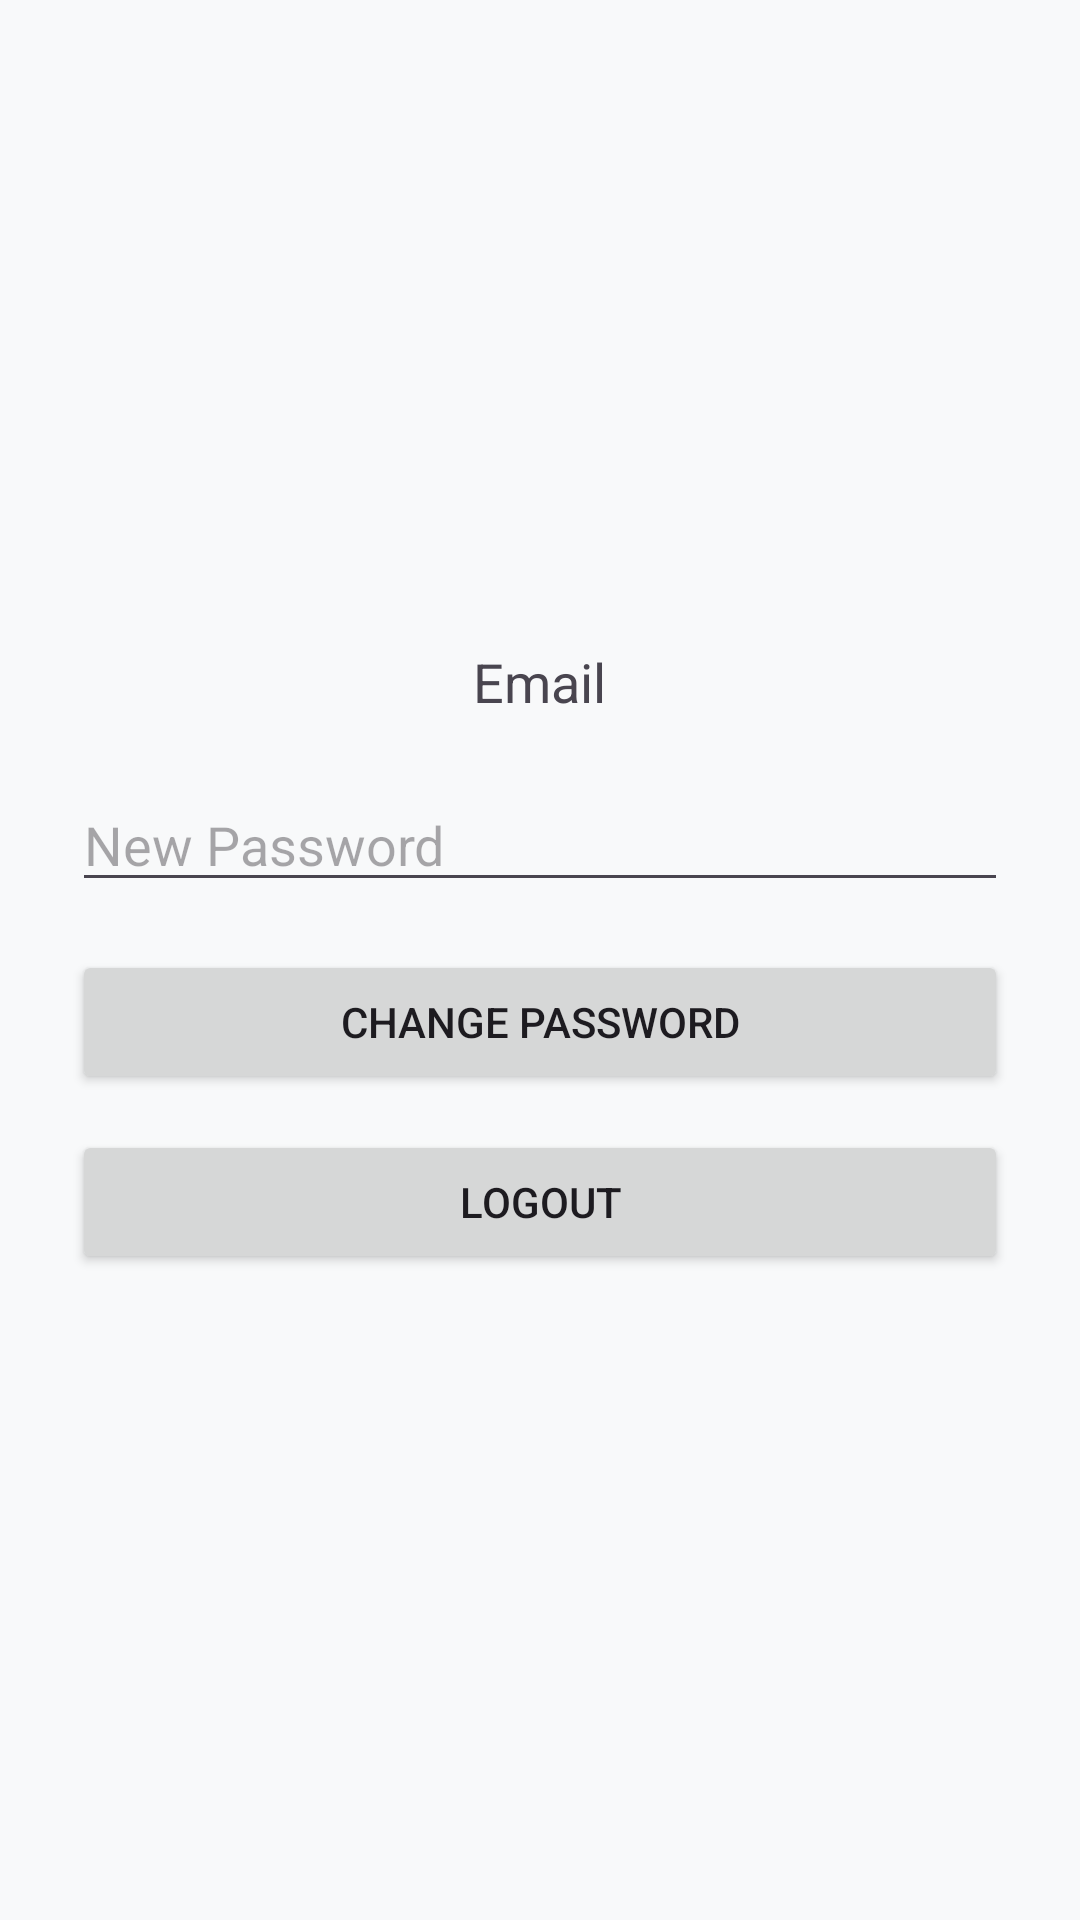

Produce the Android XML layout that renders to this screen, including the resource entries it uses.
<!-- AndroidManifest.xml: application theme Theme.MyApplication -->
<!-- res/layout/activity_profile.xml -->
<?xml version="1.0" encoding="utf-8"?>
<LinearLayout xmlns:android="http://schemas.android.com/apk/res/android"
    android:layout_width="match_parent"
    android:layout_height="match_parent"
    android:orientation="vertical"
    android:padding="24dp"
    android:gravity="center">

    <TextView
        android:id="@+id/tvEmail"
        android:layout_width="wrap_content"
        android:layout_height="wrap_content"
        android:text="Email"
        android:textSize="18sp"
        android:layout_marginBottom="20dp"/>

    <EditText
        android:id="@+id/etNewPassword"
        android:layout_width="match_parent"
        android:layout_height="wrap_content"
        android:hint="New Password"
        android:inputType="textPassword"/>

    <Button
        android:id="@+id/btnChangePassword"
        android:layout_width="match_parent"
        android:layout_height="wrap_content"
        android:text="Change Password"
        android:layout_marginTop="16dp"/>

    <Button
        android:id="@+id/btnLogout"
        android:layout_width="match_parent"
        android:layout_height="wrap_content"
        android:text="Logout"
        android:layout_marginTop="12dp"/>

</LinearLayout>
<!-- resources referenced by this layout -->
<resources>
  <style name="Theme.MyApplication" parent="Base.Theme.MyApplication" />
  <style name="Base.Theme.MyApplication" parent="Theme.Material3.DayNight.NoActionBar">
          
          <item name="colorPrimary">@color/md_theme_light_primary</item>
          <item name="colorOnPrimary">@color/md_theme_light_onPrimary</item>
          <item name="colorPrimaryContainer">@color/md_theme_light_primaryContainer</item>
          <item name="colorOnPrimaryContainer">@color/md_theme_light_onPrimaryContainer</item>
          
          <item name="android:statusBarColor">?attr/colorPrimary</item>
          
          <item name="android:colorBackground">@color/md_theme_light_background</item>
          <item name="colorSurface">@color/md_theme_light_surface</item>
          <item name="colorOnSurface">@color/md_theme_light_onSurface</item>
      </style>
  <color name="md_theme_light_primary">#006495</color>
  <color name="md_theme_light_onPrimary">#FFFFFF</color>
  <color name="md_theme_light_primaryContainer">#CBE6FF</color>
  <color name="md_theme_light_onPrimaryContainer">#001E30</color>
  <color name="md_theme_light_background">#F8F9FA</color>
  <color name="md_theme_light_surface">#FDFBFF</color>
  <color name="md_theme_light_onSurface">#191C1E</color>
</resources>
